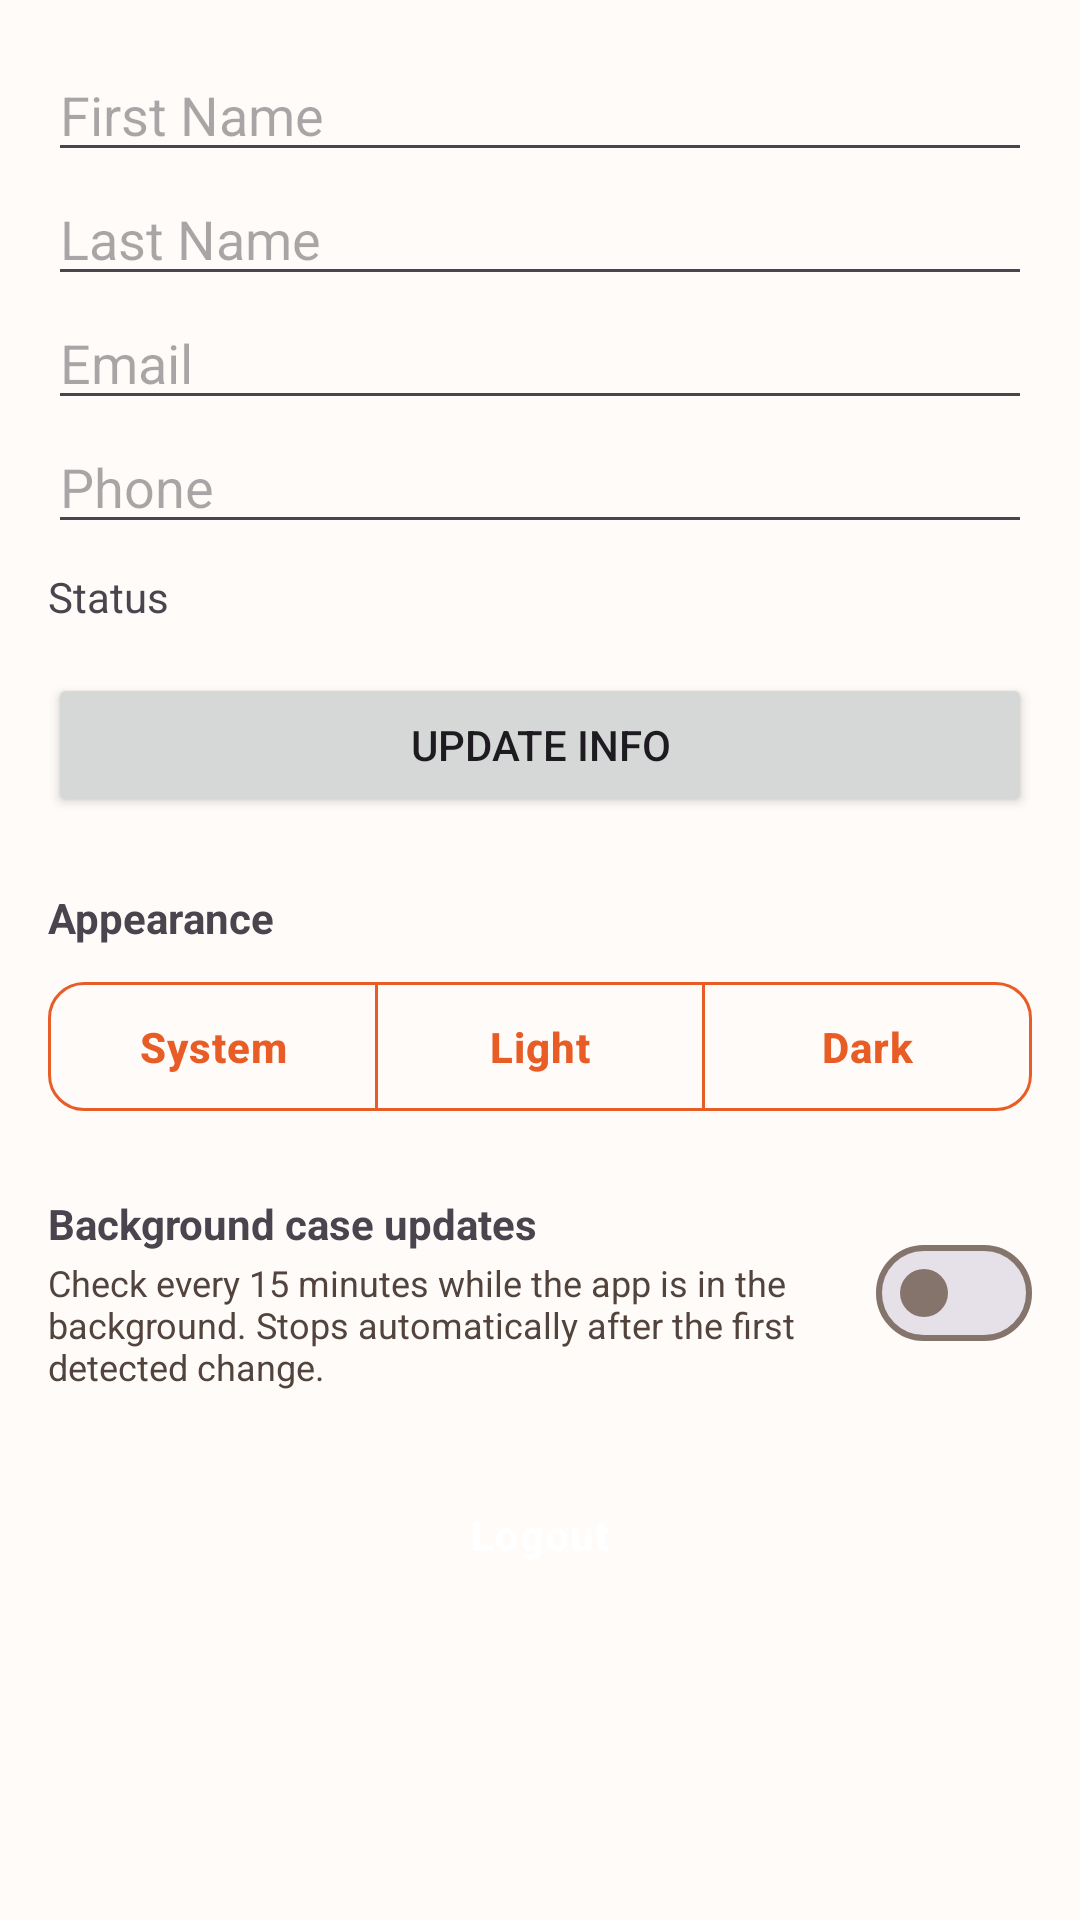

This screen was rendered from an Android layout file. Write that file and the resources it references.
<!-- AndroidManifest.xml: application theme Theme.MyApplication -->
<!-- res/layout/fragment_user.xml -->
<?xml version="1.0" encoding="utf-8"?>
<androidx.constraintlayout.widget.ConstraintLayout
    xmlns:android="http://schemas.android.com/apk/res/android"
    xmlns:app="http://schemas.android.com/apk/res-auto"
    android:layout_width="match_parent"
    android:layout_height="match_parent"
    android:padding="16dp">

    <ScrollView
        android:layout_width="match_parent"
        android:layout_height="match_parent"
        app:layout_constraintTop_toTopOf="parent">

        <LinearLayout
            android:layout_width="match_parent"
            android:layout_height="wrap_content"
            android:orientation="vertical">

            <EditText
                android:id="@+id/etFirstName"
                android:layout_width="match_parent"
                android:layout_height="wrap_content"
                android:hint="First Name" />

            <EditText
                android:id="@+id/etLastName"
                android:layout_width="match_parent"
                android:layout_height="wrap_content"
                android:hint="Last Name" />

            <EditText
                android:id="@+id/etUserEmail"
                android:layout_width="match_parent"
                android:layout_height="wrap_content"
                android:hint="Email"
                android:inputType="textEmailAddress" />

            <EditText
                android:id="@+id/etUserPhone"
                android:layout_width="match_parent"
                android:layout_height="wrap_content"
                android:hint="Phone"
                android:inputType="phone" />

            <TextView
                android:id="@+id/tvUserStatus"
                android:layout_width="wrap_content"
                android:layout_height="wrap_content"
                android:textSize="14sp"
                android:text="Status"
                android:layout_marginTop="8dp"
                android:layout_marginBottom="16dp" />

            <Button
                android:id="@+id/btnUpdateUser"
                android:layout_width="match_parent"
                android:layout_height="wrap_content"
                android:text="@string/action_update_info" />

            <TextView
                android:layout_width="wrap_content"
                android:layout_height="wrap_content"
                android:text="@string/theme_label"
                android:textStyle="bold"
                android:textSize="14sp"
                android:layout_marginTop="24dp"
                android:layout_marginBottom="8dp" />

            <com.google.android.material.button.MaterialButtonToggleGroup
                android:id="@+id/themeToggleGroup"
                android:layout_width="match_parent"
                android:layout_height="wrap_content"
                app:selectionRequired="true"
                app:singleSelection="true">

                <com.google.android.material.button.MaterialButton
                    android:id="@+id/btnThemeSystem"
                    style="@style/Widget.Hr.Button.Outlined"
                    android:layout_width="0dp"
                    android:layout_height="wrap_content"
                    android:layout_weight="1"
                    android:text="@string/theme_system" />

                <com.google.android.material.button.MaterialButton
                    android:id="@+id/btnThemeLight"
                    style="@style/Widget.Hr.Button.Outlined"
                    android:layout_width="0dp"
                    android:layout_height="wrap_content"
                    android:layout_weight="1"
                    android:text="@string/theme_light" />

                <com.google.android.material.button.MaterialButton
                    android:id="@+id/btnThemeDark"
                    style="@style/Widget.Hr.Button.Outlined"
                    android:layout_width="0dp"
                    android:layout_height="wrap_content"
                    android:layout_weight="1"
                    android:text="@string/theme_dark" />
            </com.google.android.material.button.MaterialButtonToggleGroup>

            <LinearLayout
                android:layout_width="match_parent"
                android:layout_height="wrap_content"
                android:orientation="horizontal"
                android:layout_marginTop="24dp"
                android:gravity="center_vertical">

                <LinearLayout
                    android:layout_width="0dp"
                    android:layout_height="wrap_content"
                    android:layout_weight="1"
                    android:orientation="vertical">

                    <TextView
                        android:layout_width="wrap_content"
                        android:layout_height="wrap_content"
                        android:text="@string/notif_setting_label"
                        android:textStyle="bold"
                        android:textSize="14sp" />

                    <TextView
                        android:layout_width="match_parent"
                        android:layout_height="wrap_content"
                        android:text="@string/notif_setting_summary"
                        android:textSize="12sp"
                        android:textColor="?attr/colorOnSurfaceVariant"
                        android:layout_marginTop="2dp" />
                </LinearLayout>

                <com.google.android.material.materialswitch.MaterialSwitch
                    android:id="@+id/switchCaseNotifs"
                    android:layout_width="wrap_content"
                    android:layout_height="wrap_content"
                    android:layout_marginStart="12dp" />
            </LinearLayout>

            <Button
                android:id="@+id/btnLogout"
                style="@style/Widget.Hr.Button.Danger"
                android:layout_width="match_parent"
                android:layout_height="wrap_content"
                android:layout_marginTop="24dp"
                android:text="@string/action_logout" />

        </LinearLayout>
    </ScrollView>
</androidx.constraintlayout.widget.ConstraintLayout>
<!-- resources referenced by this layout -->
<resources>
  <string name="action_logout">Logout</string>
  <string name="action_update_info">Update Info</string>
  <string name="notif_setting_label">Background case updates</string>
  <string name="notif_setting_summary">Check every 15 minutes while the app is in the background. Stops automatically after the first detected change.</string>
  <string name="theme_dark">Dark</string>
  <string name="theme_label">Appearance</string>
  <string name="theme_light">Light</string>
  <string name="theme_system">System</string>
  <style name="Widget.Hr.Button.Danger" parent="Widget.Hr.Button">
          <item name="backgroundTint">@color/danger</item>
          <item name="android:textColor">@color/on_danger</item>
      </style>
  <style name="Widget.Hr.Button.Outlined" parent="Widget.Material3.Button.OutlinedButton">
          <item name="cornerRadius">12dp</item>
          <item name="android:paddingTop">12dp</item>
          <item name="android:paddingBottom">12dp</item>
          <item name="android:textAllCaps">false</item>
          <item name="android:textStyle">bold</item>
          <item name="strokeColor">?attr/colorPrimary</item>
          <item name="android:textColor">?attr/colorPrimary</item>
      </style>
  <style name="Theme.MyApplication" parent="Theme.Material3.DayNight.NoActionBar">
          <item name="colorPrimary">@color/brand_primary</item>
          <item name="colorOnPrimary">@color/brand_on_primary</item>
          <item name="colorPrimaryContainer">@color/brand_primary_container</item>
          <item name="colorOnPrimaryContainer">@color/brand_on_primary_container</item>
  
          <item name="android:colorBackground">@color/surface</item>
          <item name="colorSurface">@color/surface</item>
          <item name="colorOnSurface">@color/on_surface</item>
          <item name="colorSurfaceVariant">@color/surface_variant</item>
          <item name="colorOnSurfaceVariant">@color/on_surface_variant</item>
          <item name="colorOutline">@color/outline</item>
  
          <item name="colorError">@color/danger</item>
          <item name="colorOnError">@color/on_danger</item>
  
          <item name="android:statusBarColor">?attr/colorPrimary</item>
  
          
          <item name="materialButtonStyle">@style/Widget.Hr.Button</item>
      </style>
  <style name="Widget.Hr.Button" parent="Widget.Material3.Button">
          <item name="cornerRadius">12dp</item>
          <item name="android:paddingTop">12dp</item>
          <item name="android:paddingBottom">12dp</item>
          <item name="android:textAllCaps">false</item>
          <item name="android:textStyle">bold</item>
          <item name="android:letterSpacing">0.02</item>
          <item name="backgroundTint">?attr/colorPrimary</item>
          <item name="android:textColor">?attr/colorOnPrimary</item>
      </style>
  <color name="danger">#BA1A1A</color>
  <color name="on_danger">#FFFFFF</color>
  <color name="brand_primary">#E85D26</color>
  <color name="brand_on_primary">#FFFFFF</color>
  <color name="brand_primary_container">#FFDBCC</color>
  <color name="brand_on_primary_container">#3A1300</color>
  <color name="surface">#FFFBF8</color>
  <color name="on_surface">#201A17</color>
  <color name="surface_variant">#F4E9E3</color>
  <color name="on_surface_variant">#52443D</color>
  <color name="outline">#85746B</color>
</resources>
